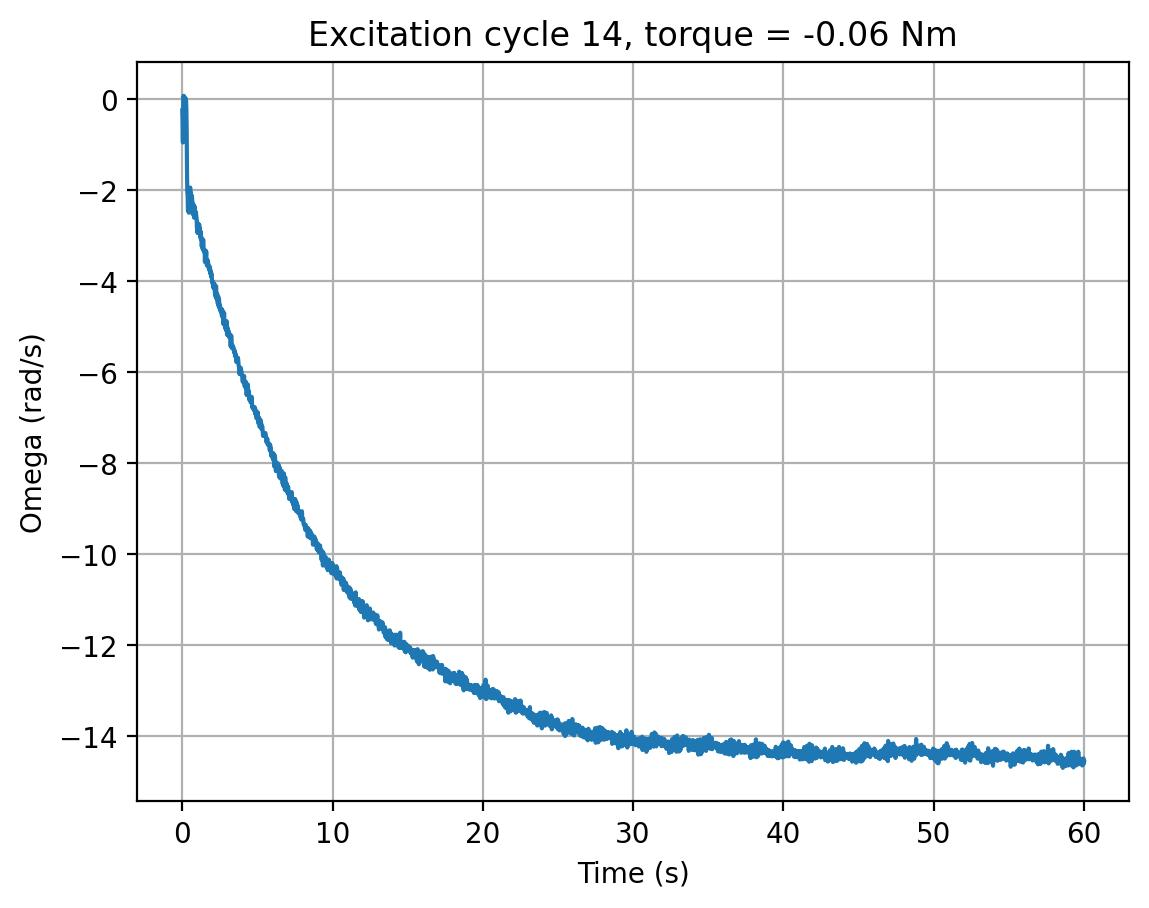

Data behind this chart, as committed beside it:
cycle, time_s, omega_rad_s, torque_input
14, 0.0, -0.2427, -0.06
14, 0.0203, -0.4907, -0.06
14, 0.04172, -0.9468, -0.06
14, 0.06263, -0.0526, -0.06
14, 0.08353, 0.07835, -0.06
14, 0.1044, 0.02728, -0.06
14, 0.1255, 0.06667, -0.06
14, 0.1463, 0.003554, -0.06
14, 0.1672, 0.02568, -0.06
14, 0.1884, -0.01565, -0.06
14, 0.2094, -0.03361, -0.06
14, 0.2304, 0.01983, -0.06
14, 0.2514, -0.01634, -0.06
14, 0.2724, -0.1952, -0.06
14, 0.2935, -0.667, -0.06
14, 0.3144, -1.581, -0.06
14, 0.3354, -2.043, -0.06
14, 0.3565, -2.106, -0.06
14, 0.3777, -2.454, -0.06
14, 0.3991, -2.375, -0.06
14, 0.4205, -2.339, -0.06
14, 0.4418, -2.492, -0.06
14, 0.463, -2.275, -0.06
14, 0.4846, -2.118, -0.06
14, 0.5062, -2.057, -0.06
14, 0.5274, -1.938, -0.06
14, 0.5486, -2.172, -0.06
14, 0.5699, -2.053, -0.06
14, 0.5912, -2.332, -0.06
14, 0.6125, -2.474, -0.06
14, 0.6339, -2.112, -0.06
14, 0.6554, -2.194, -0.06
14, 0.6765, -2.265, -0.06
14, 0.6976, -2.521, -0.06
14, 0.7188, -2.372, -0.06
14, 0.7399, -2.309, -0.06
14, 0.7611, -2.453, -0.06
14, 0.7824, -2.6, -0.06
14, 0.8039, -2.345, -0.06
14, 0.8253, -2.411, -0.06
14, 0.8465, -2.469, -0.06
14, 0.8679, -2.477, -0.06
14, 0.8894, -2.505, -0.06
14, 0.9107, -2.478, -0.06
14, 0.9319, -2.58, -0.06
14, 0.9534, -2.607, -0.06
14, 0.9748, -2.811, -0.06
14, 0.9958, -2.706, -0.06
14, 1.017, -2.938, -0.06
14, 1.039, -2.79, -0.06
14, 1.06, -2.823, -0.06
14, 1.082, -2.749, -0.06
14, 1.104, -2.931, -0.06
14, 1.125, -2.751, -0.06
14, 1.146, -2.894, -0.06
14, 1.168, -2.834, -0.06
14, 1.189, -3.01, -0.06
14, 1.211, -2.893, -0.06
14, 1.232, -3.069, -0.06
14, 1.254, -3.017, -0.06
... 2,746 more rows
